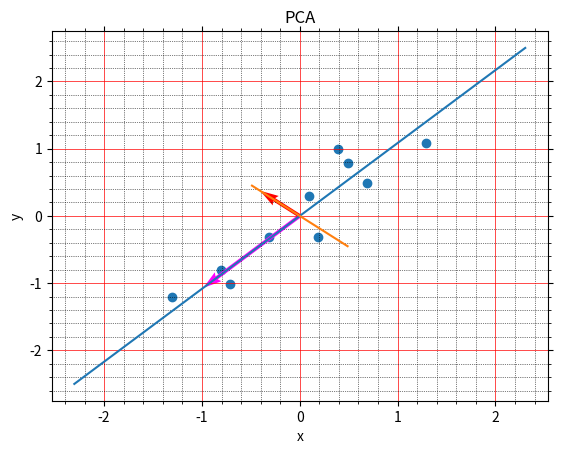
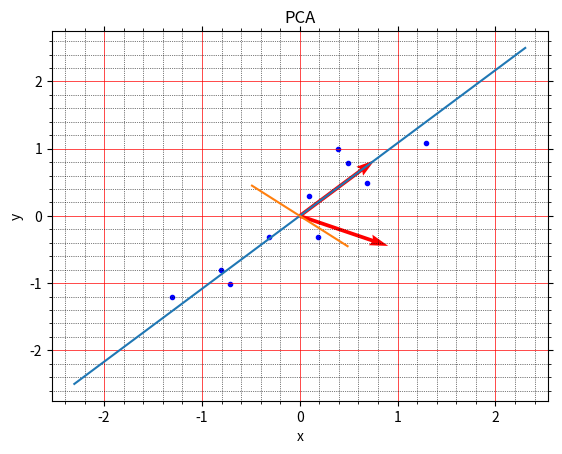
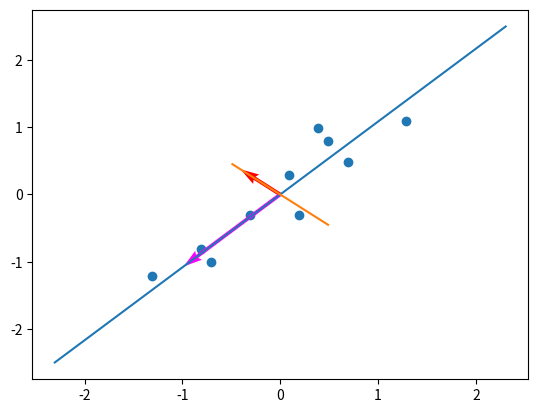
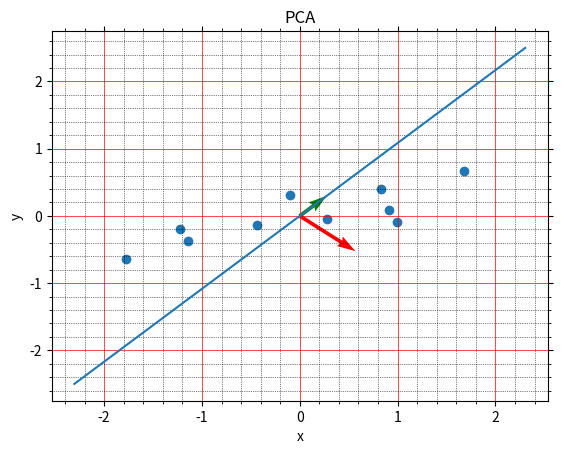
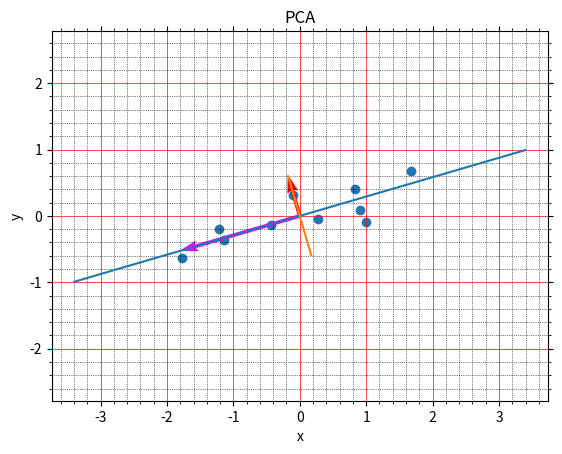

Write the Python code that produced these figures, in order.
#!/usr/bin/env python
# coding: utf-8

# In[1]:


get_ipython().run_line_magic('matplotlib', 'inline')
import numpy as np
np.set_printoptions(linewidth=np.inf)
np.set_printoptions(precision=7)
import matplotlib.pyplot as plt
import math 
import pandas as pd
from numpy import linalg as LA
from sympy import * 
import tqdm


# In[2]:


# Scale function
def scale(vec_1):
    
    # Test
    v1_scale = np.square(np.linalg.norm(vec_1))
#     print(v1_scale)

    v1 = np.multiply(1/np.sqrt(v1_scale + 1e-15),vec_1)
#     print(v1)
    
    return list(v1)
    
    
def QR(span):
    
    # Setup arrays
    # Original Values
    vector = []
    # Normalized Values
    vec_norm = []

    # Size of array
    row,col = span.shape
    
    # First Column
    v1 = span[:,0]
    vec_1 = v1
    vector.append(vec_1)

    v1 = scale(vec_1)
    vec_norm.append(v1)
    
    # Subsequent Columns

    start = 1
    end = col

    for j in range(start,end):

        # Column
        projection = span[:,j]
        v = span[:,j]

        #Orthonormal vector
        for i in range(len(vec_norm)):
            #projection
            # dot
            proj_dot = np.dot(v,vec_norm[i])/(np.dot(vec_norm[i],vec_norm[i]) + 1e-15)
            proj = np.multiply(proj_dot,vec_norm[i])
            projection = projection - proj

        v_norm = scale(projection)

        vec_norm.append(v_norm)
        
    # Calculate R
    Q = vec_norm
    Q = np.array(Q)
    R = np.dot(Q,span)
    R = np.array(R)

    
    return Q.T,R

def eigenspace(span):
    
    eig_vec = np.eye(span.shape[0])
    X = span.copy()

    for _ in range(100):
        Q,R = QR(X)
        eig_vec = np.dot(eig_vec,Q)
        X = np.dot(R,Q)
        eig_val = np.diag(X)
        
    return eig_val,eig_vec, X


def CoV(df):
    
    # Shape of dataframe
    row,col = df.shape
    print(row,col)
    
    # Determine indices
#     if row > col:
#         row = col
#         col = row
    
    # Initialize Covariance matrix
    CoVar = np.zeros((col,col))
    
    # List of means
    stats = []
    for i in range(col):
        stats.append(df.iloc[:,i].mean())

    # Solve covariance matrix        
    for k in range(col):
        for i in range(col):
            var = 0
            for j in range(row):
                var = var + ((df.iloc[j,k] - stats[k])*(df.iloc[j,i] - stats[i]))/(row-1)
            CoVar[k][i] = var
        
    return CoVar
    
    


# In[3]:


def cosine_similarity(v1, v2):
    return np.dot(v1, v2) / np.sqrt(np.dot(v1, v1) * np.dot(v2, v2))


# In[4]:


def get_column(A, j):
    """Returns the j-th column of A (as a Vector)"""
    A = np.array(A)
    return [A_i[j]          # jth element of row A_i
            for A_i in A]   # for each row A_i


# In[5]:


def gradient_step(v,gradient,step_size):
    step = np.multiply(step_size,gradient)
    return np.add(v,step)


# In[6]:


def de_mean(data):
    mean = np.mean(data)
    return [np.subtract(vector,mean) for vector in data]


# In[7]:


# def sum_of_squares(v):
#     """Returns v_1 * v_1 + ... + v_n * v_n"""
#     return np.dot(v, v)

# def magnitude(v):
#     """Returns the magnitude (or length) of v""" 
#     return np.sqrt(sum_of_squares(v))   # math.sqrt is square root function

def direction(w):
#     mag = np.sqrt(sum_of_squares(w))
    mag = np.linalg.norm(w)
#     mag = magnitude(w)
    return [w_i / mag for w_i in w]


# In[8]:


def directional_variance(data, w):     
    """
    Returns the variance of x in the direction of w
    """
    w_dir = direction(w)
    return sum(np.dot(v, w_dir) ** 2 for v in data)


# In[9]:


def directional_variance_gradient(data, w):
    """
    The gradient of directional variance with respect to w
    """
    w_dir = direction(w)

    return [sum(2 * np.dot(v, w_dir) * v[i] for v in data)
            for i in range(len(w))]


# In[10]:


def first_principal_component(data, n=100, step_size=0.1):
    # Start with a random guess
    guess = [1.0 for _ in data[0]]
    with tqdm.trange(n) as t:
        for _ in t:
            dv = directional_variance(data, guess)
            gradient = directional_variance_gradient(data, guess)
            guess = gradient_step(guess, gradient, step_size)
            t.set_description(f"dv: {dv:.3f}")
    return direction(guess)
    


# In[11]:


def project(v,w):
    projection_length = np.dot(v,w)
    return np.multiply(projection_length, w)

def remove_projection_from_vector(v,w):
    return np.subtract(v,project(v,w))

def remove_projection(data,w):
    return [remove_projection_from_vector(v,w) for v in data]


# In[12]:


def pca(data,num_components):
    components = []
    for _ in range(num_components):
        component = first_principal_component(data)
        components.append(component)
        data = remove_projection(data,component)
    return components


# In[13]:


def transform_vector(v,components):
    return [np.dot(v,w) for w in components]

def transform(data, components):
    return [transform_vector(v, components) for v in data]


# In[14]:


def principal_components(X, num_components, n, step):
    components = []
    for _ in range(num_components):
        component = first_principal_component(X,n,step)
        components.append(component)
        X = remove_projection(X, component)
    return components


# In[15]:


# Create panda matrix
x = [2.5,0.5,2.2,1.9,3.1,2.3,2,1,1.5,1.1]
x = np.array(x)
x = de_mean(x.T)
print(x)
y = [2.4,0.7,2.9,2.2,3.0,2.7,1.6,1.1,1.6,0.9]
y = np.array(y)
y = de_mean(y.T)
print(y)
x = np.array(x)
y = np.array(y)
C = np.vstack((x,y))
# C = C.reshape(len(x),2)
print(C)
B = C.T
print(B)

# D = de_mean(C)
# D = np.array(D)
# print(D.T)

# n = 100
# A = [[x,y] for x,y in zip(np.random.randn(n) * 10, np.random.randn(n) * 3)]

# theta = - math.pi / 7
# rotate = [[math.cos(theta), -math.sin(theta)],
#           [math.sin(theta), math.cos(theta)]]

# A = np.array(A)
# print(A)
# B = np.dot(A, rotate)


print(B)

# comp = pca(x,2)


# In[16]:


row_data_adjust = pd.DataFrame(B)
row_data_adjust = row_data_adjust
row_data_adjust.columns = ['x','y']

print(row_data_adjust)

# Maximum value
max_val_1 = max(abs(row_data_adjust).max(axis = 0))
print(max_val_1)


# In[17]:


CoVar = CoV(row_data_adjust)
print(CoVar)


# In[18]:


eig_val,eig_vec,X = eigenspace(CoVar)
print(eig_val)
print(eig_vec)


# In[19]:


print(eig_val[0])
eigenvalue_3sigma = 3 * np.sqrt(eig_val[0]) 
eigenvalue_3sigma_arr = np.array([[-eigenvalue_3sigma, eigenvalue_3sigma]])
eigenvector = np.array([eig_vec[0]]).T *1
print(eigenvector)
print(eigenvalue_3sigma_arr)
# x_comp_1,y_comp_1 = np.multiply(np.dot(-eigenvector, -eigenvalue_3sigma_arr), -1)
# print(x_comp_1)
# print(y_comp_1)
x_comp_1 = eigenvector[0].dot(eigenvalue_3sigma_arr)
y_comp_1 = -eigenvector[1].dot(eigenvalue_3sigma_arr)
print(x_comp_1)
print(y_comp_1)


# In[20]:


print(eig_val[1])
eigenvalue_3sigma = 3 * np.sqrt(eig_val[1]) 
eigenvalue_3sigma_arr = np.array([[-eigenvalue_3sigma, eigenvalue_3sigma]])
eigenvector = np.array([eig_vec[1]]).T * 1
# x_comp_2,y_comp_2 = np.multiply(np.dot(-eigenvector, -eigenvalue_3sigma_arr), -1)
x_comp_2 = eigenvector[0].dot(eigenvalue_3sigma_arr)
y_comp_2 = -eigenvector[1].dot(eigenvalue_3sigma_arr)
# print(x_comp_1)
# print(y_comp_1)
print(x_comp_2)
print(y_comp_2)


# In[21]:


print(row_data_adjust['x'])
print(np.array(row_data_adjust['x']))

plt.scatter(np.array(row_data_adjust['x']), np.array(row_data_adjust['y']))
plt.plot(x_comp_1,y_comp_1)
plt.plot(x_comp_2,y_comp_2)
plt.quiver(x_comp_2[0],y_comp_2[0], scale = 7, angles='xy', color='red')
plt.quiver(x_comp_1[0],y_comp_1[0], scale = 14, angles='xy', color='magenta')

# naming the x axis
plt.xlabel('x')
# naming the y axis
plt.ylabel('y')
# giving a title  
plt.title('PCA') 
# Turn on the minor TICKS, which are required for the minor GRID
plt.minorticks_on()

# Customize the major grid
plt.grid(which='major', linestyle='-', linewidth='0.5', color='red')
# Customize the minor grid
plt.grid(which='minor', linestyle=':', linewidth='0.5', color='black')

# Turn off the display of all ticks.
plt.tick_params(which='both', # Options for both major and minor ticks
                top='off', # turn off top ticks
                left='off', # turn off left ticks
                right='off',  # turn off right ticks
                bottom='off') # turn off bottom ticks

plt.show()


# In[22]:


comp = pca(B,2)
print(comp)

# np.dot(comp[0],comp[1])


# In[23]:


transform = transform(B,comp)
transform = np.array(transform)
transform = transform.T
print(transform)


# In[24]:


# plt.scatter(transform[0],transform[1])
# D = np.array(D).T
# plt.scatter(D[0],D[1])


# In[25]:


# eig_val,eig_vec = np.linalg.eig(comp)
# print(eig_val)
# print(eig_vec)

# print(eig_val[0])
# eigenvalue_3sigma = 3 * np.sqrt(eig_val[0]) 
# eigenvalue_3sigma_arr = np.array([[-eigenvalue_3sigma, eigenvalue_3sigma]])
# eigenvector = np.array([eig_vec[0]]).T *1
# print(eigenvector)
# print(eigenvalue_3sigma_arr)
# # x_comp_1,y_comp_1 = np.multiply(np.dot(-eigenvector, -eigenvalue_3sigma_arr), -1)
# # print(x_comp_1)
# # print(y_comp_1)
# x_comp_1 = eigenvector[0].dot(eigenvalue_3sigma_arr)
# y_comp_1 = -eigenvector[1].dot(eigenvalue_3sigma_arr)
# print(x_comp_1)
# print(y_comp_1)


# In[26]:


# pc1 = first_principal_component(B)
# print(pc1)

pcs = principal_components(B, 2, 100, 0.1)
print(pcs)

pcs = np.array(pcs)
pcs /= pcs.std()
print(pcs)


# In[27]:


# B = B.T
# plt.scatter(B[0],B[1])
# # plt.scatter(, get_column(B,1), marker='.', color='blue')
# x = [pc1[0]*i for i in [-30, 1, 30]]
# y = [pc1[1]*i for i in [-30, 1, 30]]
# plt.plot(x, y, color="#cc000030", linewidth=2)
# plt.quiver(0,0,get_column(pcs[0][0], 0), get_column(pcs[0][0], 1), angles='xy', scale=4, color='red')
# # plt.quiver(0,0,pc1[0], pc1[1], angles='xy', scale=4, color='red')
# # plt.quiver(0,0,pc1[0], pc1[1], angles='xy', scale=4, color='red')

# print(B)

# B = np.array(row_data_adjust)
# print(B)

plt.scatter(get_column(B,0), get_column(B,1), marker='.', color='blue')
plt.plot(x_comp_1,y_comp_1)
plt.plot(x_comp_2,y_comp_2)
plt.quiver(pcs[0][0], pcs[0][1], angles='xy', scale=10, color='red')
plt.quiver(pcs[1][0], pcs[1][1], angles='xy', scale=10, color='red')


# plt.scatter(get_column(B,0), get_column(B,1), marker='.', color='blue')
# plt.quiver(get_column(pcs, 0), get_column(pcs, 1), angles='xy',scale = 10, color='red')

# naming the x axis
plt.xlabel('x')
# naming the y axis
plt.ylabel('y')
# giving a title  
plt.title('PCA') 
# Turn on the minor TICKS, which are required for the minor GRID
plt.minorticks_on()

# Customize the major grid
plt.grid(which='major', linestyle='-', linewidth='0.5', color='red')
# Customize the minor grid
plt.grid(which='minor', linestyle=':', linewidth='0.5', color='black')

# Turn off the display of all ticks.
plt.tick_params(which='both', # Options for both major and minor ticks
                top='off', # turn off top ticks
                left='off', # turn off left ticks
                right='off',  # turn off right ticks
                bottom='off') # turn off bottom ticks


plt.show()


# In[28]:


plt.scatter(np.array(row_data_adjust['x']), np.array(row_data_adjust['y']))
plt.plot(x_comp_1,y_comp_1)
plt.plot(x_comp_2,y_comp_2)
plt.quiver(x_comp_2[0],y_comp_2[0], scale = 7, angles='xy', color='red')
plt.quiver(x_comp_1[0],y_comp_1[0], scale = 14, angles='xy', color='magenta')


plt.show()


# In[29]:


# plt.scatter(get_column(B,0), get_column(B,1), marker='.', color='blue')
# plt.quiver(0,0,get_column(pcs, 0), get_column(pcs, 1), angles='xy', scale=4, color='red')
# plt.show()


# In[30]:


# plt.scatter(FinalData_1,FinalData_1)
# plt.scatter(FinalData[0],FinalData[1])
plt.scatter(transform[0],transform[1])
plt.plot(x_comp_1,y_comp_1)
# plt.plot(x_comp_2,y_comp_2, color='magenta')
plt.quiver(x_comp_2[1],y_comp_2[1], scale = 5, angles='xy', color='red')
plt.quiver(x_comp_1[1],y_comp_1[1], scale = 50, angles='xy', color='Green')

# naming the x axis
plt.xlabel('x')
# naming the y axis
plt.ylabel('y')
# giving a title  
plt.title('PCA') 
# Turn on the minor TICKS, which are required for the minor GRID
plt.minorticks_on()

# Customize the major grid
plt.grid(which='major', linestyle='-', linewidth='0.5', color='red')
# Customize the minor grid
plt.grid(which='minor', linestyle=':', linewidth='0.5', color='black')

# Turn off the display of all ticks.
plt.tick_params(which='both', # Options for both major and minor ticks
                top='off', # turn off top ticks
                left='off', # turn off left ticks
                right='off',  # turn off right ticks
                bottom='off') # turn off bottom ticks

plt.show()


# In[31]:


transform = pd.DataFrame(transform.T)
transform = transform
transform.columns = ['x','y']

# maximum value
max_val_2 = max(transform.max(axis = 0))

print(row_data_adjust)
# print(abs(transform['x']).max())
# print(abs(transform['y']).max())
# max(transform.max(axis = 0))


# In[32]:


CoVar = CoV(transform)
print(CoVar)


# In[33]:


eig_val,eig_vec,X = eigenspace(CoVar)
print(eig_val)
print(eig_vec)


# In[34]:


print(eig_val[0])
eigenvalue_3sigma = 3  * np.sqrt(eig_val[0]) 
eigenvalue_3sigma_arr = np.array([[-eigenvalue_3sigma, eigenvalue_3sigma]])
eigenvector = np.array([eig_vec[0]]).T *1
print(eigenvector)
print(eigenvalue_3sigma_arr)
# x_comp_1,y_comp_1 = np.multiply(np.dot(-eigenvector, -eigenvalue_3sigma_arr), -1)
# print(x_comp_1)
# print(y_comp_1)
x_comp_transform_1 = eigenvector[0].dot(eigenvalue_3sigma_arr)
y_comp_transform_1 = -eigenvector[1].dot(eigenvalue_3sigma_arr)
print(x_comp_1)
print(y_comp_1)


# In[35]:


print(eig_val[1])
eigenvalue_3sigma = 3  * np.sqrt(eig_val[1]) 
eigenvalue_3sigma_arr = np.array([[-eigenvalue_3sigma, eigenvalue_3sigma]])
eigenvector = np.array([eig_vec[1]]).T * 1
# x_comp_2,y_comp_2 = np.multiply(np.dot(-eigenvector, -eigenvalue_3sigma_arr), -1)
x_comp_transform_2 = eigenvector[0].dot(eigenvalue_3sigma_arr)
y_comp_transform_2 = -eigenvector[1].dot(eigenvalue_3sigma_arr)
# print(x_comp_1)
# print(y_comp_1)
print(x_comp_2)
print(y_comp_2)


# In[36]:


plt.scatter(transform['x'],transform['y'])
plt.plot(x_comp_transform_1,y_comp_transform_1)
plt.plot(x_comp_transform_2,y_comp_transform_2)
plt.quiver(x_comp_transform_2[0],y_comp_transform_2[0], scale = 7, angles='xy', color='red')
plt.quiver(x_comp_transform_1[0],y_comp_transform_1[0], scale = 14, angles='xy', color='magenta')

# naming the x axis
plt.xlabel('x')
# naming the y axis
plt.ylabel('y')
# giving a title  
plt.title('PCA') 
# Axis
# plt.xlim([-2,2])
# plt.ylim([-2,2])
plt.axis('equal')
# Turn on the minor TICKS, which are required for the minor GRID
plt.minorticks_on()

# Customize the major grid
plt.grid(which='major', linestyle='-', linewidth='0.5', color='red')
# Customize the minor grid
plt.grid(which='minor', linestyle=':', linewidth='0.5', color='black')

# Turn off the display of all ticks.
plt.tick_params(which='both', # Options for both major and minor ticks
                top='off', # turn off top ticks
                left='off', # turn off left ticks
                right='off',  # turn off right ticks
                bottom='off') # turn off bottom ticks

plt.show()


# In[37]:


cos_sim = cosine_similarity(x_comp_1[0],y_comp_1[0])
print(cos_sim)


# In[38]:


print(row_data_adjust['x'])
print(np.array(row_data_adjust['x']))

plt.scatter(row_data_adjust['x'], row_data_adjust['y'])
plt.plot(x_comp_1,y_comp_1)
plt.plot(x_comp_2,y_comp_2)
plt.quiver(x_comp_2[0],y_comp_2[0], scale = 7, angles='xy', color='red')
plt.quiver(x_comp_1[0],y_comp_1[0], scale = 14, angles='xy', color='magenta')

# naming the x axis
plt.xlabel('x')
# naming the y axis
plt.ylabel('y')
# giving a title  
plt.title('PCA') 
# Turn on the minor TICKS, which are required for the minor GRID
plt.minorticks_on()

# Customize the major grid
plt.grid(which='major', linestyle='-', linewidth='0.5', color='red')
# Customize the minor grid
plt.grid(which='minor', linestyle=':', linewidth='0.5', color='black')

# Turn off the display of all ticks.
plt.tick_params(which='both', # Options for both major and minor ticks
                top='off', # turn off top ticks
                left='off', # turn off left ticks
                right='off',  # turn off right ticks
                bottom='off') # turn off bottom ticks

plt.show()


# In[ ]:
